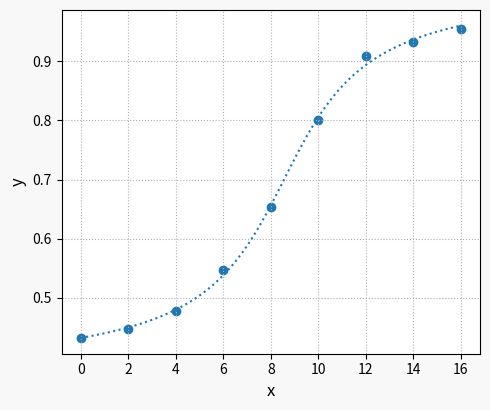

The script that saved this image:
""" post_fit_arctan.py 

This code shows how to fit an arctangent function to (x, y) data points.
There's also an option to use a logistics function, just for comparison.

For more details go to my post:
https://thingsdaq.org/2022/12/29/curve-fitting-with-tangent-and-inverse-tangent/

[redacted]
    rev 0.0.1
    2022-12-29

"""
# Importing modules and classes
import numpy as np
import matplotlib.pyplot as plt
from scipy.optimize import curve_fit

# Defining function to generate Matplotlib figure with axes
def make_fig():
    #
    # Creating figure
    fig = plt.figure(
        figsize=(5, 4.2),
        facecolor='#f8f8f8',
        tight_layout=True)
    # Adding and configuring axes
    ax = fig.add_subplot(
        facecolor='#ffffff',
        )
    ax.grid(
    linestyle=':',
    )
    # Returning axes handle
    return ax

# Defining parametrized function options
# 0 -> arctangent
# 1 -> logistic
option = 0
if option == 0:
    def f(x, k, w, x0, y0):
        return k * np.arctan(w*(x-x0)) + y0
else:
    def f(x, k, w, x0, y0):
        return k/(1+np.exp(-w*(x-x0))) + y0

# Defining data points
xdata = [0, 2, 4, 6, 8, 10, 12, 14, 16]
ydata = [0.432, 0.448, 0.477, 0.547, 0.653, 0.800, 0.908, 0.933, 0.955]

# Estimating initial parameter values
p0 = [1, 1]
p0.append(0.5*(max(xdata)+min(xdata)))
p0.append(0.5*(max(ydata)+min(ydata)))
# Fitting data
output = curve_fit(f, xdata, ydata, p0=p0, full_output=True)
# Extracting relevant information from output
copt = output[0]
res = output[2]['fvec']
numeval = output[2]['nfev']
msg = output[3]

# Plotting data and fitted function
xi = np.linspace(min(xdata), max(xdata), 100)
yi = f(xi, *copt)
ax = make_fig()
ax.set_xlabel('x', fontsize=12)
ax.set_ylabel('y', fontsize=12)
ax.scatter(xdata, ydata)
ax.plot(xi, yi, linestyle=':')

# Calculating residual sum of squares (RSS)
rss = np.sum(res**2)
# Calculating root mean squared error (RMSE) from RSS
rmse = np.sqrt(rss/len(ydata))
# Calculating R-square
r2 = 1 - rss/np.sum((ydata-np.mean(ydata))**2)
# Displaying fit info
print('Found solution in {:d} function evaluations.'.format(numeval))
print(msg)
print('R-square = {:1.4f}, RMSE = {:1.4f}'.format(r2, rmse))
print('')
print('Coefficients:')
print('  k  = {:1.3f}'.format(copt[0]))
print('  w  = {:1.3f}'.format(copt[1]))
print('  x0 = {:1.3f}'.format(copt[2]))
print('  y0 = {:1.3f}'.format(copt[3]))
